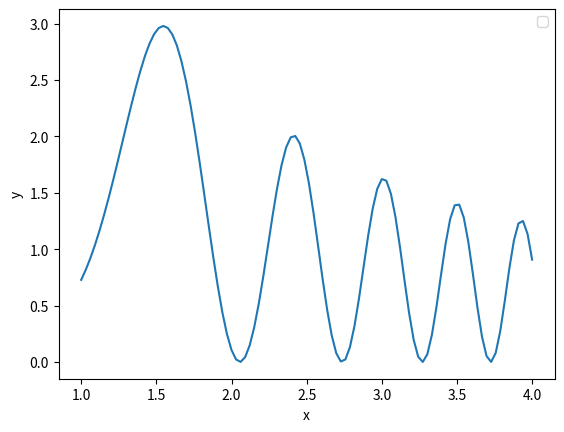

Here is the Python script that generated this plot: (Note: this script raises an exception after producing the figure.)
#Задание 1 21 вариант
from numpy import *
import matplotlib.pyplot as plt
from collections import Counter
import re
x = linspace(1, 4, 100)
y = 5*sin(1/x)*cos(x**2+1/x)**2
plt.plot(x, y)
plt.xlabel('x')
plt.ylabel('y')
plt.legend()
plt.show()
#Задание 2
with open ('sobachie serdce.txt', 'r', encoding='utf-8') as f:
    for i in f:
        text = i
    chars = " !#$%&'()*+,-./:;<=>?@^_`{|}~–«»"
    for x in chars:
        if x in i:
            text = text.replace(x, '')
c = Counter(text)
plt.bar(*zip(*c.most_common()), width=0.2, color='red')
plt.show()
#Задание 3
with open('sobachie serdce.txt', 'r', encoding = 'utf-8') as f:
    for i in f:
        text = i
        chars = re.compile(r"\.\.\.|\.|\!|\?")
        c = Counter(chars.findall(text))
plt.bar(*zip(*c.most_common()), width=0.5, color='green')
plt.show()
